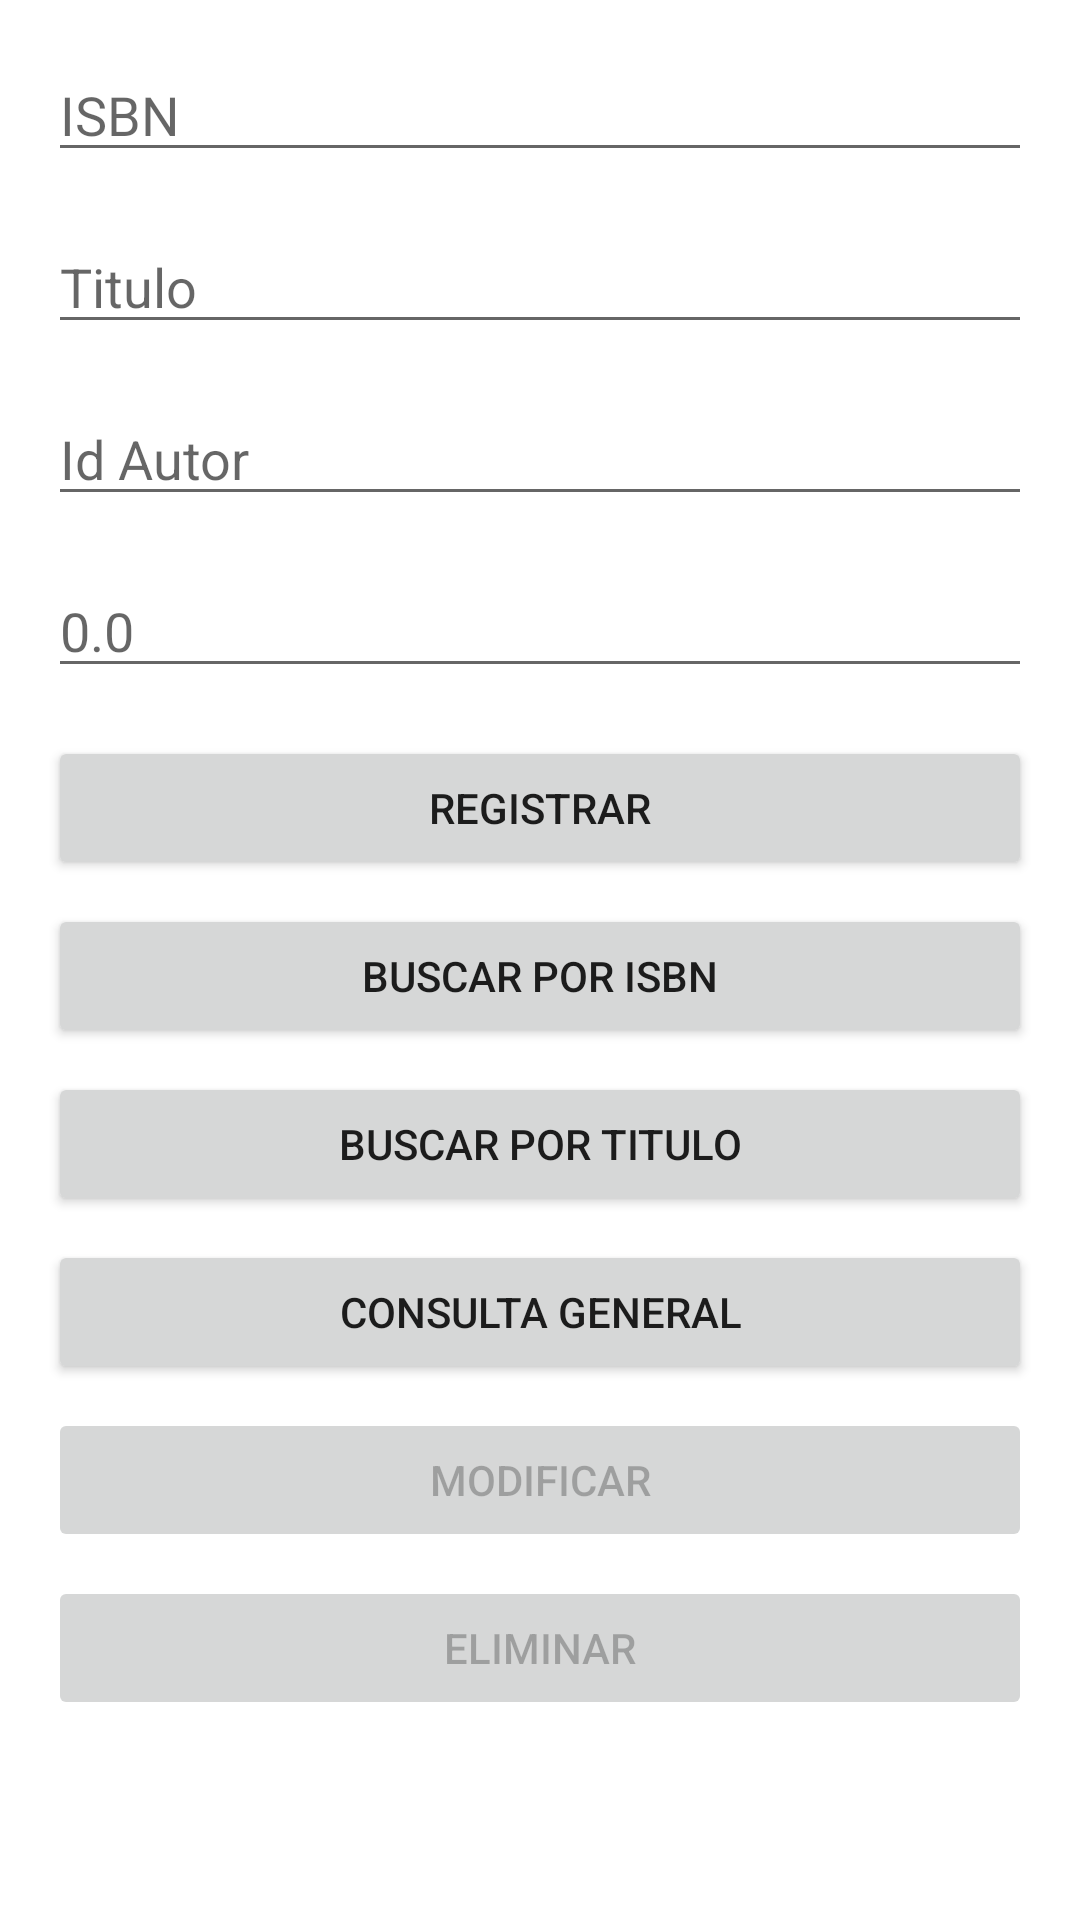

This screen was rendered from an Android layout file. Write that file and the resources it references.
<!-- AndroidManifest.xml: application theme Theme.Libreria -->
<!-- res/layout/activity_libros.xml -->
<?xml version="1.0" encoding="utf-8"?>
<androidx.constraintlayout.widget.ConstraintLayout xmlns:android="http://schemas.android.com/apk/res/android"
    xmlns:app="http://schemas.android.com/apk/res-auto"
    xmlns:tools="http://schemas.android.com/tools"
    android:layout_width="match_parent"
    android:layout_height="match_parent"
    tools:context=".Libros">

    <EditText
        android:id="@+id/etISBN"
        android:layout_width="0dp"
        android:layout_height="wrap_content"
        android:layout_marginStart="16dp"
        android:layout_marginTop="16dp"
        android:layout_marginEnd="16dp"
        android:ems="10"
        android:hint="@string/edit_text_isbn"
        android:inputType="number"
        android:numeric="integer"
        app:layout_constraintEnd_toEndOf="parent"
        app:layout_constraintStart_toStartOf="parent"
        app:layout_constraintTop_toTopOf="parent" />

    <EditText
        android:id="@+id/etTitulo"
        android:layout_width="0dp"
        android:layout_height="wrap_content"
        android:layout_marginStart="16dp"
        android:layout_marginTop="16dp"
        android:layout_marginEnd="16dp"
        android:ems="10"
        android:hint="@string/edit_text_titulo"
        android:inputType="textPersonName"
        app:layout_constraintEnd_toEndOf="parent"
        app:layout_constraintStart_toStartOf="parent"
        app:layout_constraintTop_toBottomOf="@+id/etISBN" />

    <EditText
        android:id="@+id/etIdAutorL"
        android:layout_width="0dp"
        android:layout_height="wrap_content"
        android:layout_marginStart="16dp"
        android:layout_marginTop="16dp"
        android:layout_marginEnd="16dp"
        android:ems="10"
        android:hint="@string/edit_text_id_autor"
        android:inputType="textPersonName"
        app:layout_constraintEnd_toEndOf="parent"
        app:layout_constraintStart_toStartOf="parent"
        app:layout_constraintTop_toBottomOf="@+id/etTitulo" />

    <EditText
        android:id="@+id/etPrecio"
        android:layout_width="0dp"
        android:layout_height="wrap_content"
        android:layout_marginStart="16dp"
        android:layout_marginTop="16dp"
        android:layout_marginEnd="16dp"
        android:ems="10"
        android:hint="@string/edit_text_precio"
        android:inputType="numberDecimal"
        android:numeric="decimal"
        app:layout_constraintEnd_toEndOf="parent"
        app:layout_constraintStart_toStartOf="parent"
        app:layout_constraintTop_toBottomOf="@+id/etIdAutorL" />

    <Button
        android:id="@+id/btRegistrarL"
        android:layout_width="0dp"
        android:layout_height="wrap_content"
        android:layout_marginStart="16dp"
        android:layout_marginTop="16dp"
        android:layout_marginEnd="16dp"
        android:onClick="registrar"
        android:text="@string/button_registrar"
        app:layout_constraintEnd_toEndOf="parent"
        app:layout_constraintStart_toStartOf="parent"
        app:layout_constraintTop_toBottomOf="@+id/etPrecio" />

    <Button
        android:id="@+id/btBuscarL"
        android:layout_width="0dp"
        android:layout_height="wrap_content"
        android:layout_marginStart="16dp"
        android:layout_marginTop="8dp"
        android:layout_marginEnd="16dp"
        android:onClick="buscar"
        android:text="@string/button_buscar_isbn"
        app:layout_constraintEnd_toEndOf="parent"
        app:layout_constraintStart_toStartOf="parent"
        app:layout_constraintTop_toBottomOf="@+id/btRegistrarL" />

    <Button
        android:id="@+id/btBuscarGeneralL"
        android:layout_width="0dp"
        android:layout_height="wrap_content"
        android:layout_marginStart="16dp"
        android:layout_marginTop="8dp"
        android:layout_marginEnd="16dp"
        android:onClick="buscar_general"
        android:text="@string/button_consulta_general"
        app:layout_constraintEnd_toEndOf="parent"
        app:layout_constraintStart_toStartOf="parent"
        app:layout_constraintTop_toBottomOf="@+id/btBuscarTitulo" />

    <Button
        android:id="@+id/btModificarL"
        android:layout_width="0dp"
        android:layout_height="wrap_content"
        android:layout_marginStart="16dp"
        android:layout_marginTop="8dp"
        android:layout_marginEnd="16dp"
        android:enabled="false"
        android:onClick="modificar"
        android:text="@string/button_modificar"
        app:layout_constraintEnd_toEndOf="parent"
        app:layout_constraintStart_toStartOf="parent"
        app:layout_constraintTop_toBottomOf="@+id/btBuscarGeneralL" />

    <Button
        android:id="@+id/btEliminar"
        android:layout_width="0dp"
        android:layout_height="wrap_content"
        android:layout_marginStart="16dp"
        android:layout_marginTop="8dp"
        android:layout_marginEnd="16dp"
        android:enabled="false"
        android:onClick="eliminar"
        android:text="@string/button_eliminar"
        app:layout_constraintEnd_toEndOf="parent"
        app:layout_constraintStart_toStartOf="parent"
        app:layout_constraintTop_toBottomOf="@+id/btModificarL" />

    <Button
        android:id="@+id/btBuscarTitulo"
        android:layout_width="0dp"
        android:layout_height="wrap_content"
        android:layout_marginStart="16dp"
        android:layout_marginTop="8dp"
        android:layout_marginEnd="16dp"
        android:onClick="buscarTitulo"
        android:text="@string/button_buscar_titulo"
        app:layout_constraintEnd_toEndOf="parent"
        app:layout_constraintStart_toStartOf="parent"
        app:layout_constraintTop_toBottomOf="@+id/btBuscarL" />
</androidx.constraintlayout.widget.ConstraintLayout>
<!-- resources referenced by this layout -->
<resources>
  <string name="button_buscar_isbn">Buscar por ISBN</string>
  <string name="button_buscar_titulo">Buscar por titulo</string>
  <string name="button_consulta_general">Consulta general</string>
  <string name="button_eliminar">Eliminar</string>
  <string name="button_modificar">Modificar</string>
  <string name="button_registrar">Registrar</string>
  <string name="edit_text_id_autor">Id Autor</string>
  <string name="edit_text_isbn">ISBN</string>
  <string name="edit_text_precio">0.0</string>
  <string name="edit_text_titulo">Titulo</string>
  <style name="Theme.Libreria" parent="Theme.MaterialComponents.DayNight.DarkActionBar">
          
          <item name="colorPrimary">@color/purple_500</item>
          <item name="colorPrimaryVariant">@color/purple_700</item>
          <item name="colorOnPrimary">@color/white</item>
          
          <item name="colorSecondary">@color/teal_200</item>
          <item name="colorSecondaryVariant">@color/teal_700</item>
          <item name="colorOnSecondary">@color/black</item>
          
          <item name="android:statusBarColor" tools:targetApi="l">?attr/colorPrimaryVariant</item>
          
      </style>
  <!-- not gathered from this repository: default colours our renderer supplied (Android Studio template values) -->
  <color name="purple_500">#FF6200EE</color>
  <color name="purple_700">#FF3700B3</color>
  <color name="teal_200">#FF03DAC5</color>
  <color name="teal_700">#FF018786</color>
  <color name="black">#FF000000</color>
  <color name="white">#FFFFFFFF</color>
</resources>
